Dataset: data for gs training (GitHub, Victor-Saliba/Visuo-Haptic-Object-Detection-and-Identification-Optimised-For-Fine-Features). Classes: nut M10, nut M2, nut M3, nut M4, nut M5, nut M6, nut M8, screw M10, screw M2, screw M3, screw M4, screw M5, screw M6, screw M8, nothing.

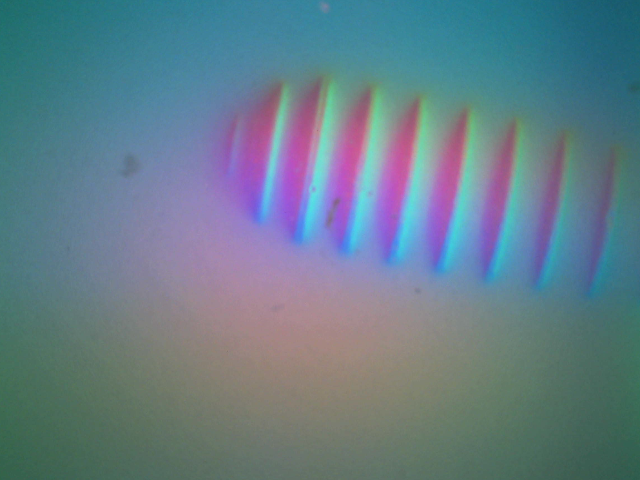
Label: screw M10

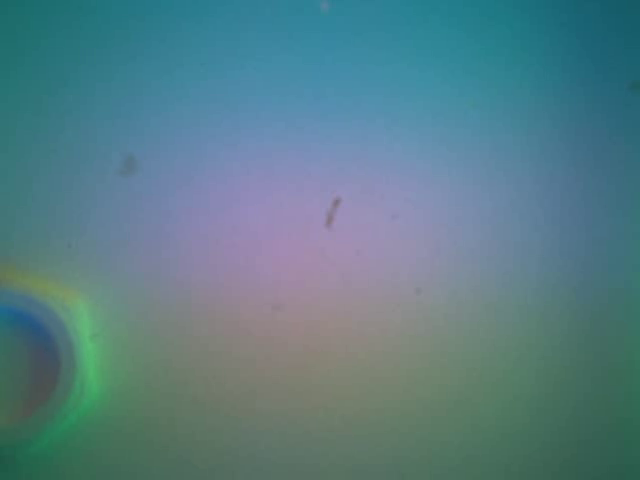
Label: nut M3

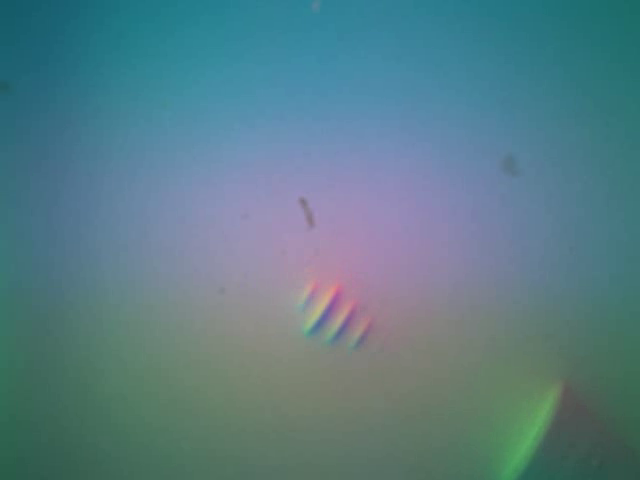
Label: screw M4

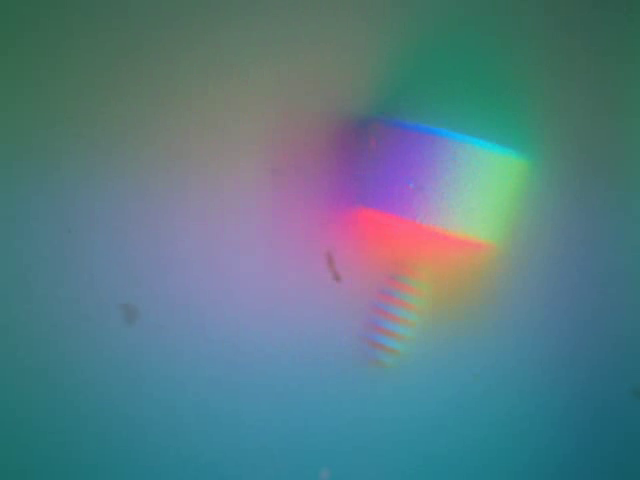
Label: screw M3

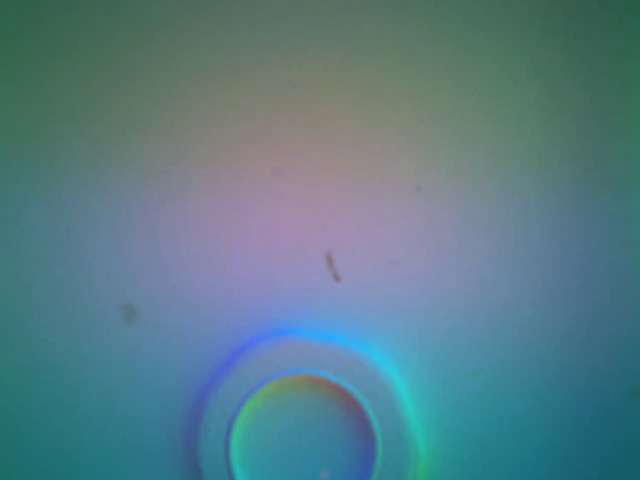
Label: nut M4

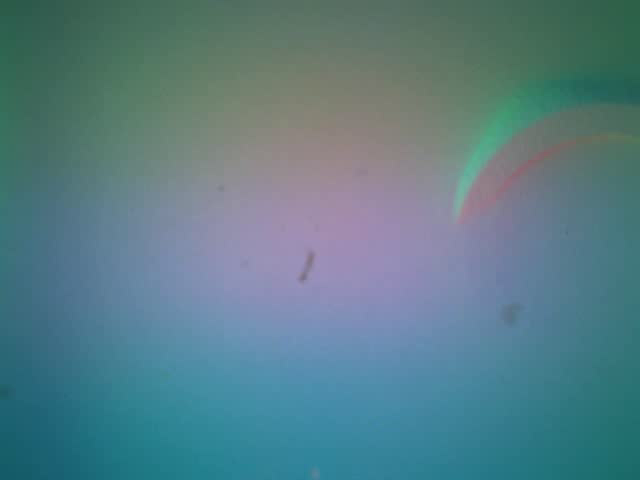
Label: nut M6
